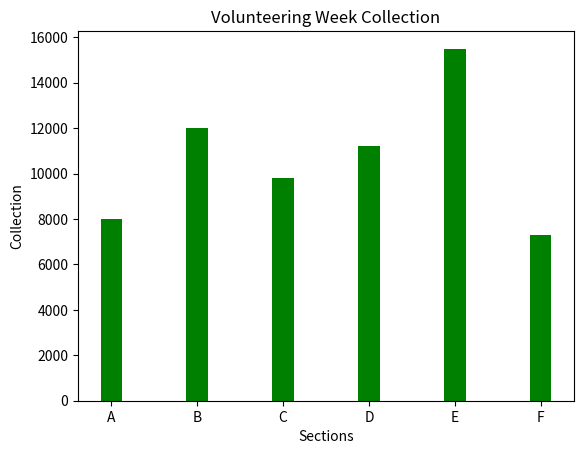

Source code (Python):
import matplotlib.pyplot as plt
import numpy as np

c = [8000, 12000, 9800, 11200, 15500, 7300]
X = np.arange(6)
plt.title("Volunteering Week Collection")
plt.bar(X, c, color='g', width=0.25)
plt.xticks(X, ['A', 'B', 'C', 'D', 'E', 'F'])
plt.xlabel("Sections")
plt.ylabel("Collection")
plt.show()
